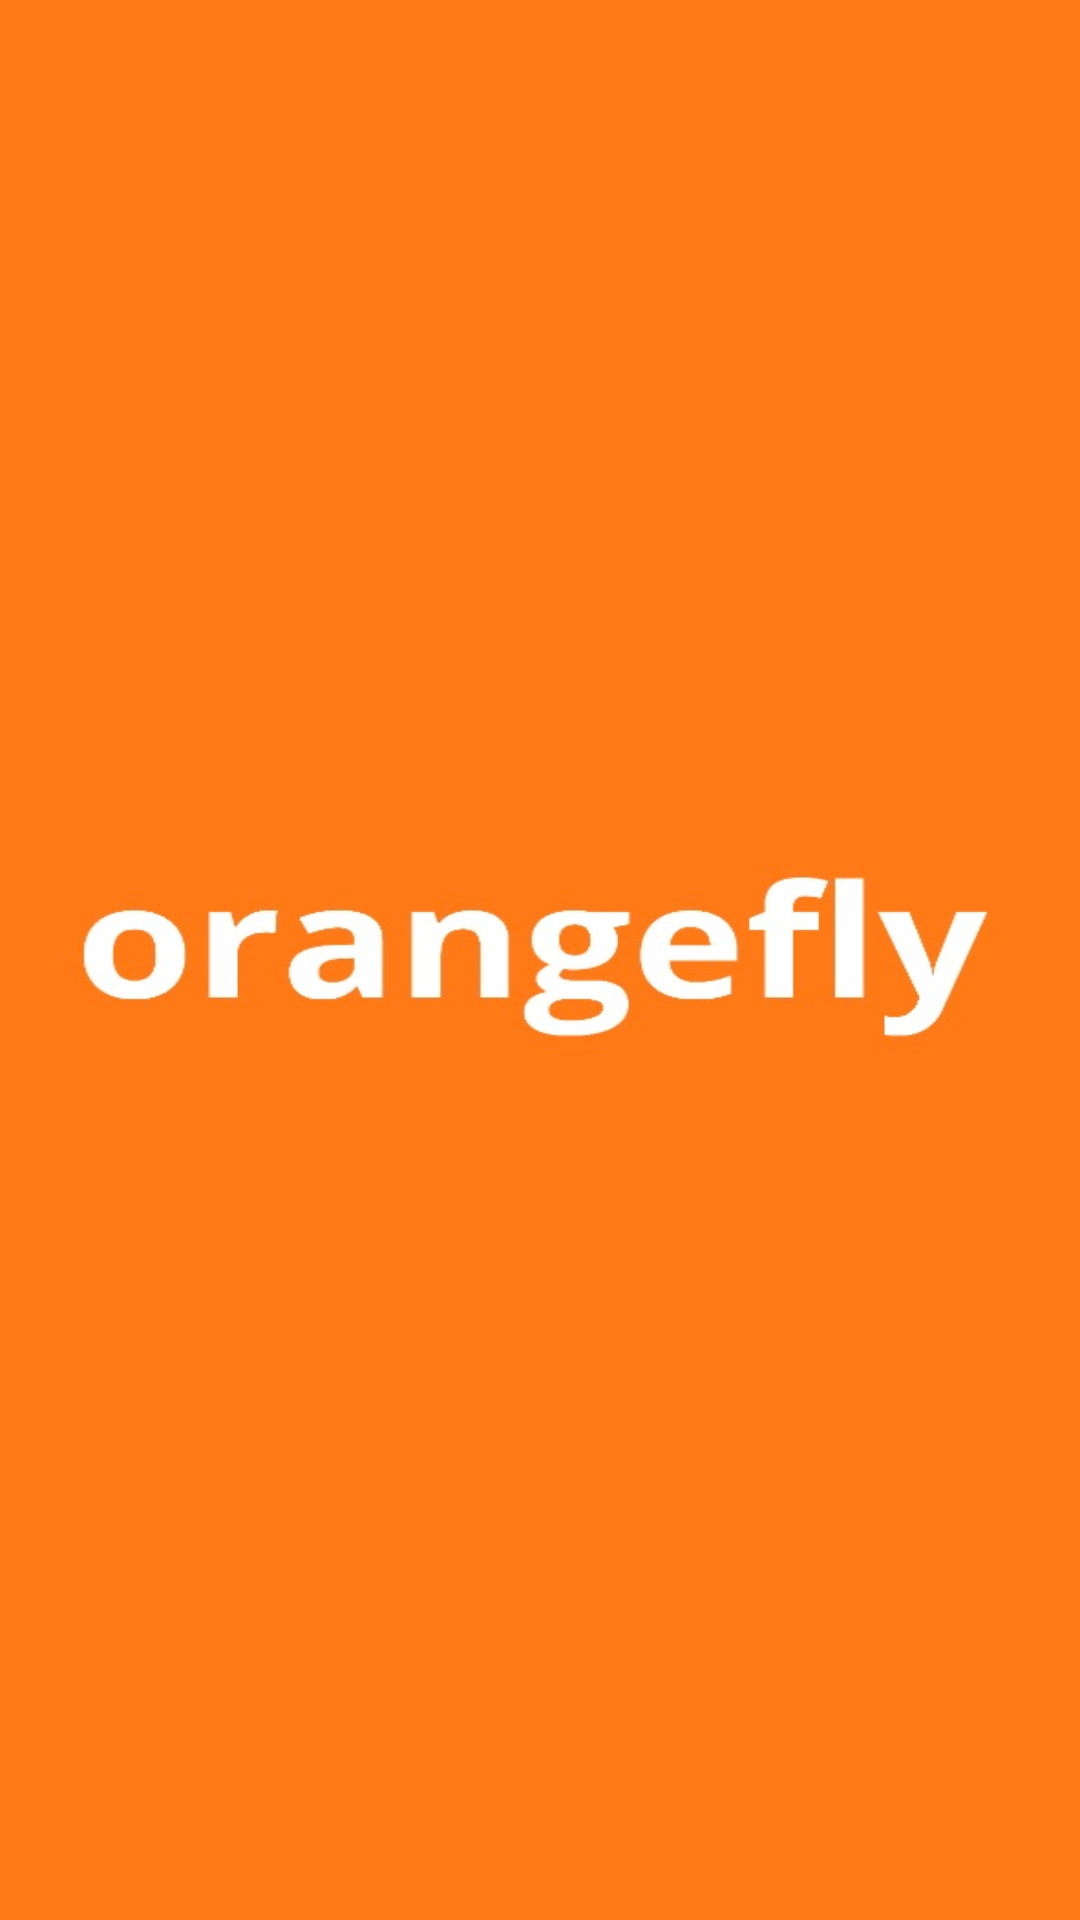

Here is an Android app screen rendered from its layout file. Give the layout XML and the strings, colors and styles it references.
<!-- AndroidManifest.xml: application theme Theme.Orangefly -->
<!-- res/layout/splashfile.xml -->
<?xml version="1.0" encoding="utf-8"?>
<RelativeLayout xmlns:android="http://schemas.android.com/apk/res/android"
    android:layout_width="match_parent"
    android:layout_height="match_parent"
    android:gravity="center"
    android:background="@color/white">

    <ImageView
        android:id="@+id/logo_id"
        android:layout_width="match_parent"
        android:layout_height="match_parent"
        android:layout_centerInParent="true"
        android:adjustViewBounds="true"
        android:scaleType="fitXY"
        android:src="@drawable/splash_img"/>










</RelativeLayout>
<!-- resources referenced by this layout -->
<resources>
  <color name="white">#FFFFFFFF</color>
  <!-- drawable splash_img: jpeg bitmap (drawable, 20320 bytes) -->
  <style name="Theme.Orangefly" parent="Theme.MaterialComponents.DayNight.DarkActionBar">
          
          <item name="colorPrimary">@color/logo_orange</item>
          <item name="colorPrimaryVariant">@color/logo_orange</item>
          <item name="colorOnPrimary">@color/white</item>
          
          <item name="colorSecondary">@color/teal_200</item>
          <item name="colorSecondaryVariant">@color/teal_700</item>
          <item name="colorOnSecondary">@color/black</item>
          
          <item name="android:statusBarColor" tools:targetApi="l">?attr/colorPrimaryVariant</item>
          
      </style>
  <color name="logo_orange">#FF7916</color>
  <color name="teal_200">#FF03DAC5</color>
  <color name="teal_700">#FF018786</color>
  <color name="black">#FF000000</color>
</resources>
